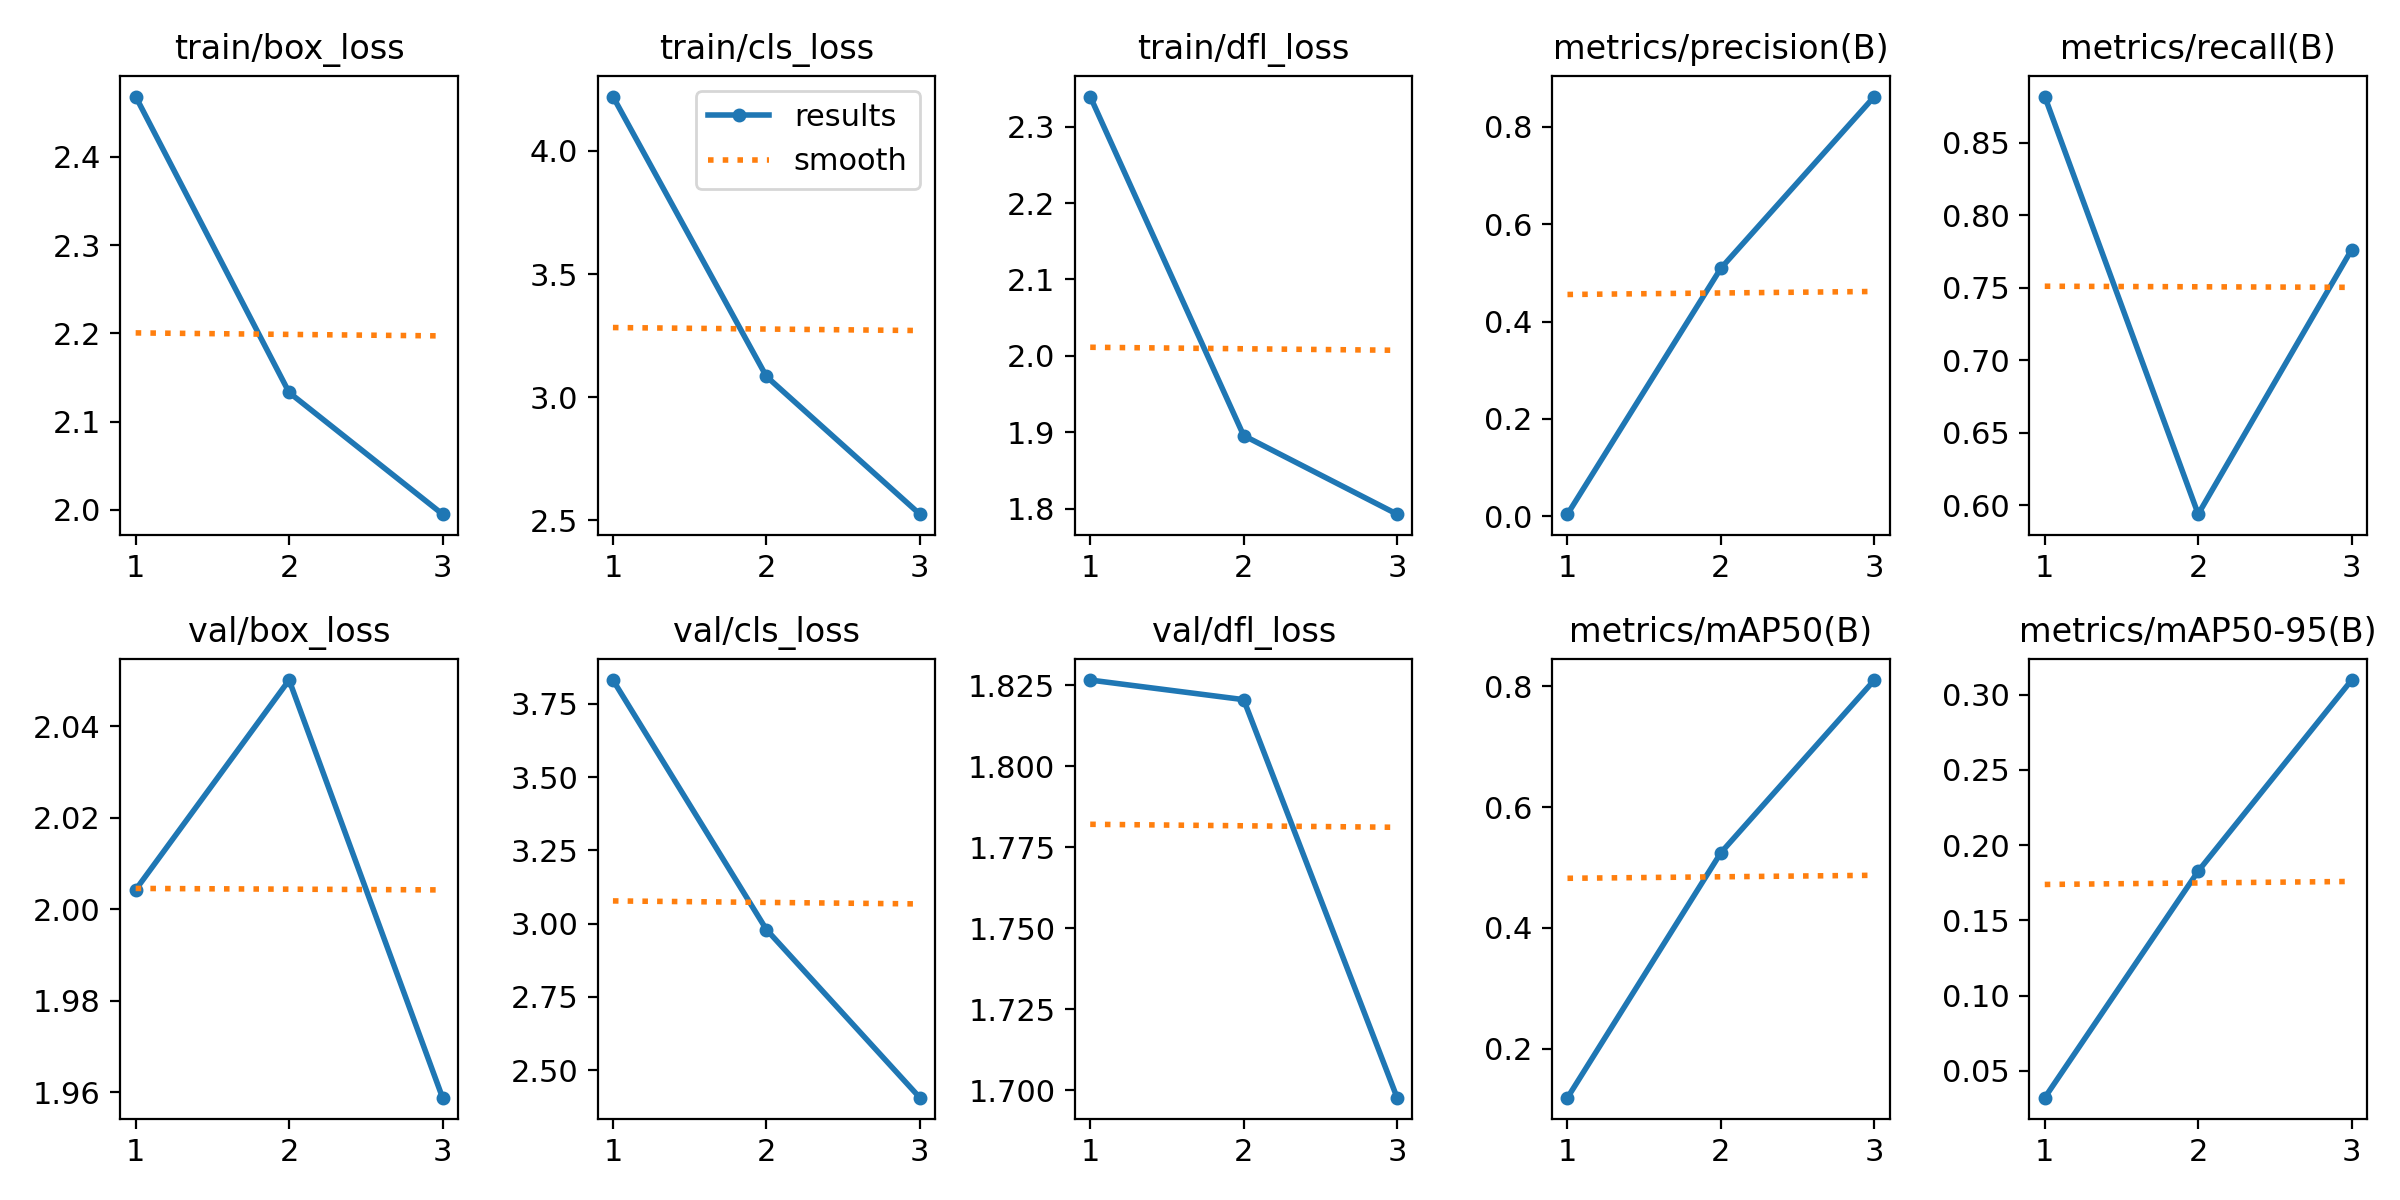

The table this chart was drawn from, first rows:
epoch, time, train/box_loss, train/cls_loss, train/dfl_loss, metrics/precision(B), metrics/recall(B), metrics/mAP50(B), metrics/mAP50-95(B), val/box_loss, val/cls_loss, val/dfl_loss, lr/pg0, lr/pg1, lr/pg2
1, 10.5, 2.468, 4.221, 2.34, 0.00415, 0.882, 0.1193, 0.03209, 2.004, 3.831, 1.827, 0.0002344, 0.0002344, 0.0002344
2, 18.01, 2.133, 3.084, 1.896, 0.5097, 0.5939, 0.5246, 0.1827, 2.05, 2.98, 1.821, 0.0003165, 0.0003165, 0.0003165
3, 25.24, 1.995, 2.525, 1.793, 0.8623, 0.7764, 0.8101, 0.3097, 1.959, 2.406, 1.698, 0.0002416, 0.0002416, 0.0002416
